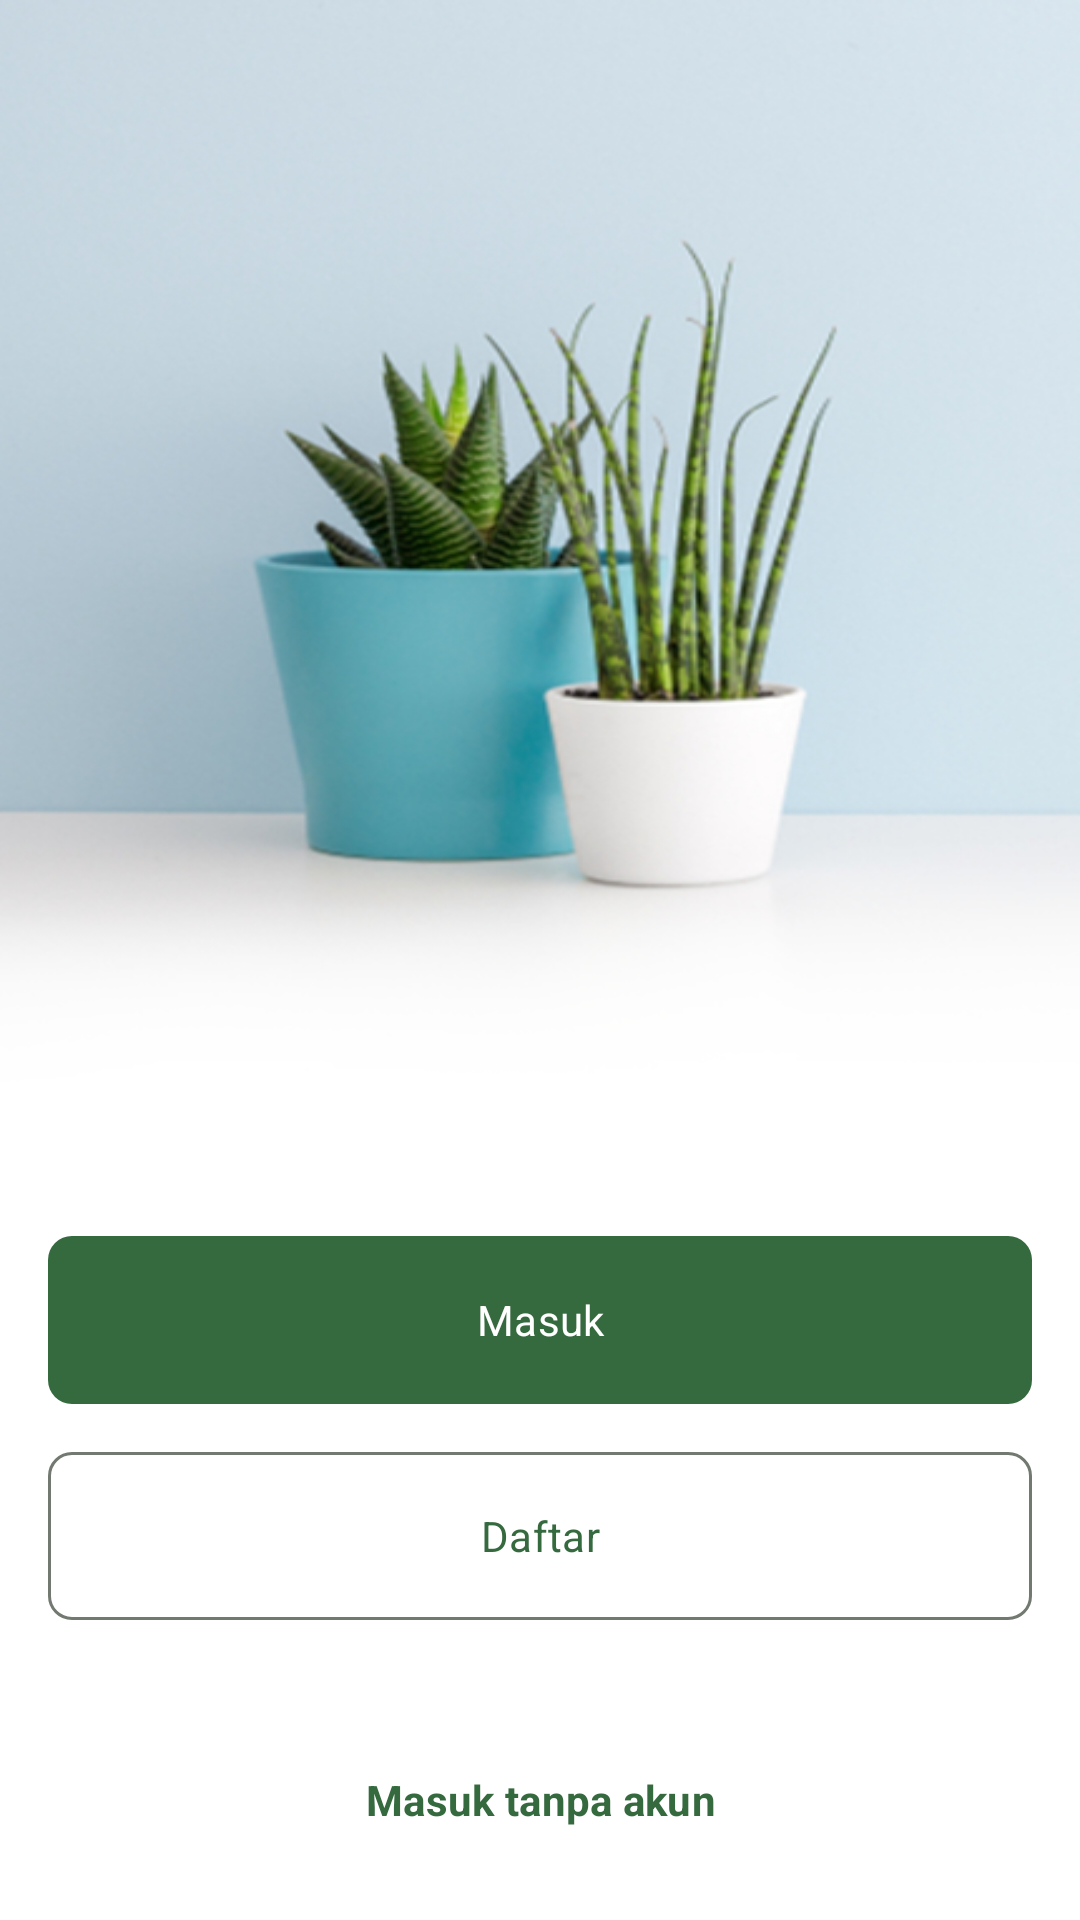

Layout XML and referenced resources for this Android screen:
<!-- AndroidManifest.xml: application theme Base.AppTheme -->
<!-- res/layout/activity_welcome_login.xml -->
<?xml version="1.0" encoding="utf-8"?>
<androidx.constraintlayout.widget.ConstraintLayout xmlns:android="http://schemas.android.com/apk/res/android"
    xmlns:app="http://schemas.android.com/apk/res-auto"
    xmlns:tools="http://schemas.android.com/tools"
    android:id="@+id/main"
    android:layout_width="match_parent"
    android:layout_height="match_parent"
    android:background="@drawable/welcome_login"
    tools:context=".ui.welcome.WelcomeLoginActivity">

    <com.google.android.material.button.MaterialButton
        android:id="@+id/btn_login"
        android:layout_width="0dp"
        android:layout_height="64dp"
        android:layout_marginBottom="8dp"
        android:text="@string/title_login"
        app:cornerRadius="8dp"
        app:layout_constraintBottom_toTopOf="@id/btn_register"
        app:layout_constraintEnd_toEndOf="@id/btn_register"
        app:layout_constraintStart_toStartOf="@id/btn_register" />

    <com.google.android.material.button.MaterialButton
        android:id="@+id/btn_register"
        style="@style/Widget.Material3.Button.OutlinedButton"
        android:layout_width="0dp"
        android:layout_height="64dp"
        android:layout_marginStart="16dp"
        android:layout_marginEnd="16dp"
        android:layout_marginBottom="32dp"
        android:text="@string/title_register"
        app:cornerRadius="8dp"
        app:layout_constraintBottom_toTopOf="@id/btn_guest"
        app:layout_constraintEnd_toEndOf="parent"
        app:layout_constraintStart_toStartOf="parent" />

    <com.google.android.material.button.MaterialButton
        android:id="@+id/btn_guest"
        style="@style/Widget.Material3.Button.TextButton"
        android:layout_width="wrap_content"
        android:layout_height="wrap_content"
        android:layout_marginBottom="16dp"
        android:text="@string/title_continue_as_guest"
        android:textStyle="bold"
        app:cornerRadius="8dp"
        app:layout_constraintBottom_toBottomOf="parent"
        app:layout_constraintEnd_toEndOf="parent"
        app:layout_constraintStart_toStartOf="parent" />
</androidx.constraintlayout.widget.ConstraintLayout>
<!-- resources referenced by this layout -->
<resources>
  <string name="title_continue_as_guest">Masuk tanpa akun</string>
  <string name="title_login">Masuk</string>
  <string name="title_register">Daftar</string>
  <color name="md_theme_primary">#35693E</color>
  <color name="md_theme_onPrimary">#FFFFFF</color>
  <color name="md_theme_primaryContainer">#B7F1BA</color>
  <color name="md_theme_onPrimaryContainer">#002109</color>
  <color name="md_theme_secondary">#516351</color>
  <color name="md_theme_onSecondary">#FFFFFF</color>
  <color name="md_theme_secondaryContainer">#D4E8D1</color>
  <color name="md_theme_onSecondaryContainer">#0F1F11</color>
  <color name="md_theme_tertiary">#39656D</color>
  <color name="md_theme_onTertiary">#FFFFFF</color>
  <color name="md_theme_tertiaryContainer">#BDEAF3</color>
  <color name="md_theme_onTertiaryContainer">#001F24</color>
  <color name="md_theme_error">#BA1A1A</color>
  <color name="md_theme_onError">#FFFFFF</color>
  <color name="md_theme_errorContainer">#FFDAD6</color>
  <color name="md_theme_onErrorContainer">#410002</color>
  <color name="md_theme_background">#F7FBF2</color>
  <color name="md_theme_onBackground">#181D18</color>
  <color name="md_theme_surface">#F7FBF2</color>
  <color name="md_theme_onSurface">#181D18</color>
  <color name="md_theme_surfaceVariant">#DDE5DA</color>
  <color name="md_theme_onSurfaceVariant">#414941</color>
  <color name="md_theme_outline">#727970</color>
  <color name="md_theme_outlineVariant">#C1C9BE</color>
  <color name="md_theme_inverseSurface">#2D322C</color>
  <color name="md_theme_inverseOnSurface">#EEF2EA</color>
  <color name="md_theme_inversePrimary">#9BD4A0</color>
  <color name="md_theme_primaryFixed">#B7F1BA</color>
  <color name="md_theme_onPrimaryFixed">#002109</color>
  <color name="md_theme_primaryFixedDim">#9BD4A0</color>
  <color name="md_theme_onPrimaryFixedVariant">#1C5129</color>
  <color name="md_theme_secondaryFixed">#D4E8D1</color>
  <color name="md_theme_onSecondaryFixed">#0F1F11</color>
  <color name="md_theme_secondaryFixedDim">#B8CCB6</color>
  <color name="md_theme_onSecondaryFixedVariant">#3A4B3A</color>
  <color name="md_theme_tertiaryFixed">#BDEAF3</color>
  <color name="md_theme_onTertiaryFixed">#001F24</color>
  <color name="md_theme_tertiaryFixedDim">#A1CED7</color>
  <color name="md_theme_onTertiaryFixedVariant">#1F4D54</color>
  <color name="md_theme_surfaceDim">#D7DBD3</color>
  <color name="md_theme_surfaceBright">#F7FBF2</color>
  <color name="md_theme_surfaceContainerLowest">#FFFFFF</color>
  <color name="md_theme_surfaceContainerLow">#F1F5EC</color>
  <color name="md_theme_surfaceContainer">#EBEFE7</color>
  <color name="md_theme_surfaceContainerHigh">#E5E9E1</color>
  <color name="md_theme_surfaceContainerHighest">#E0E4DB</color>
</resources>
